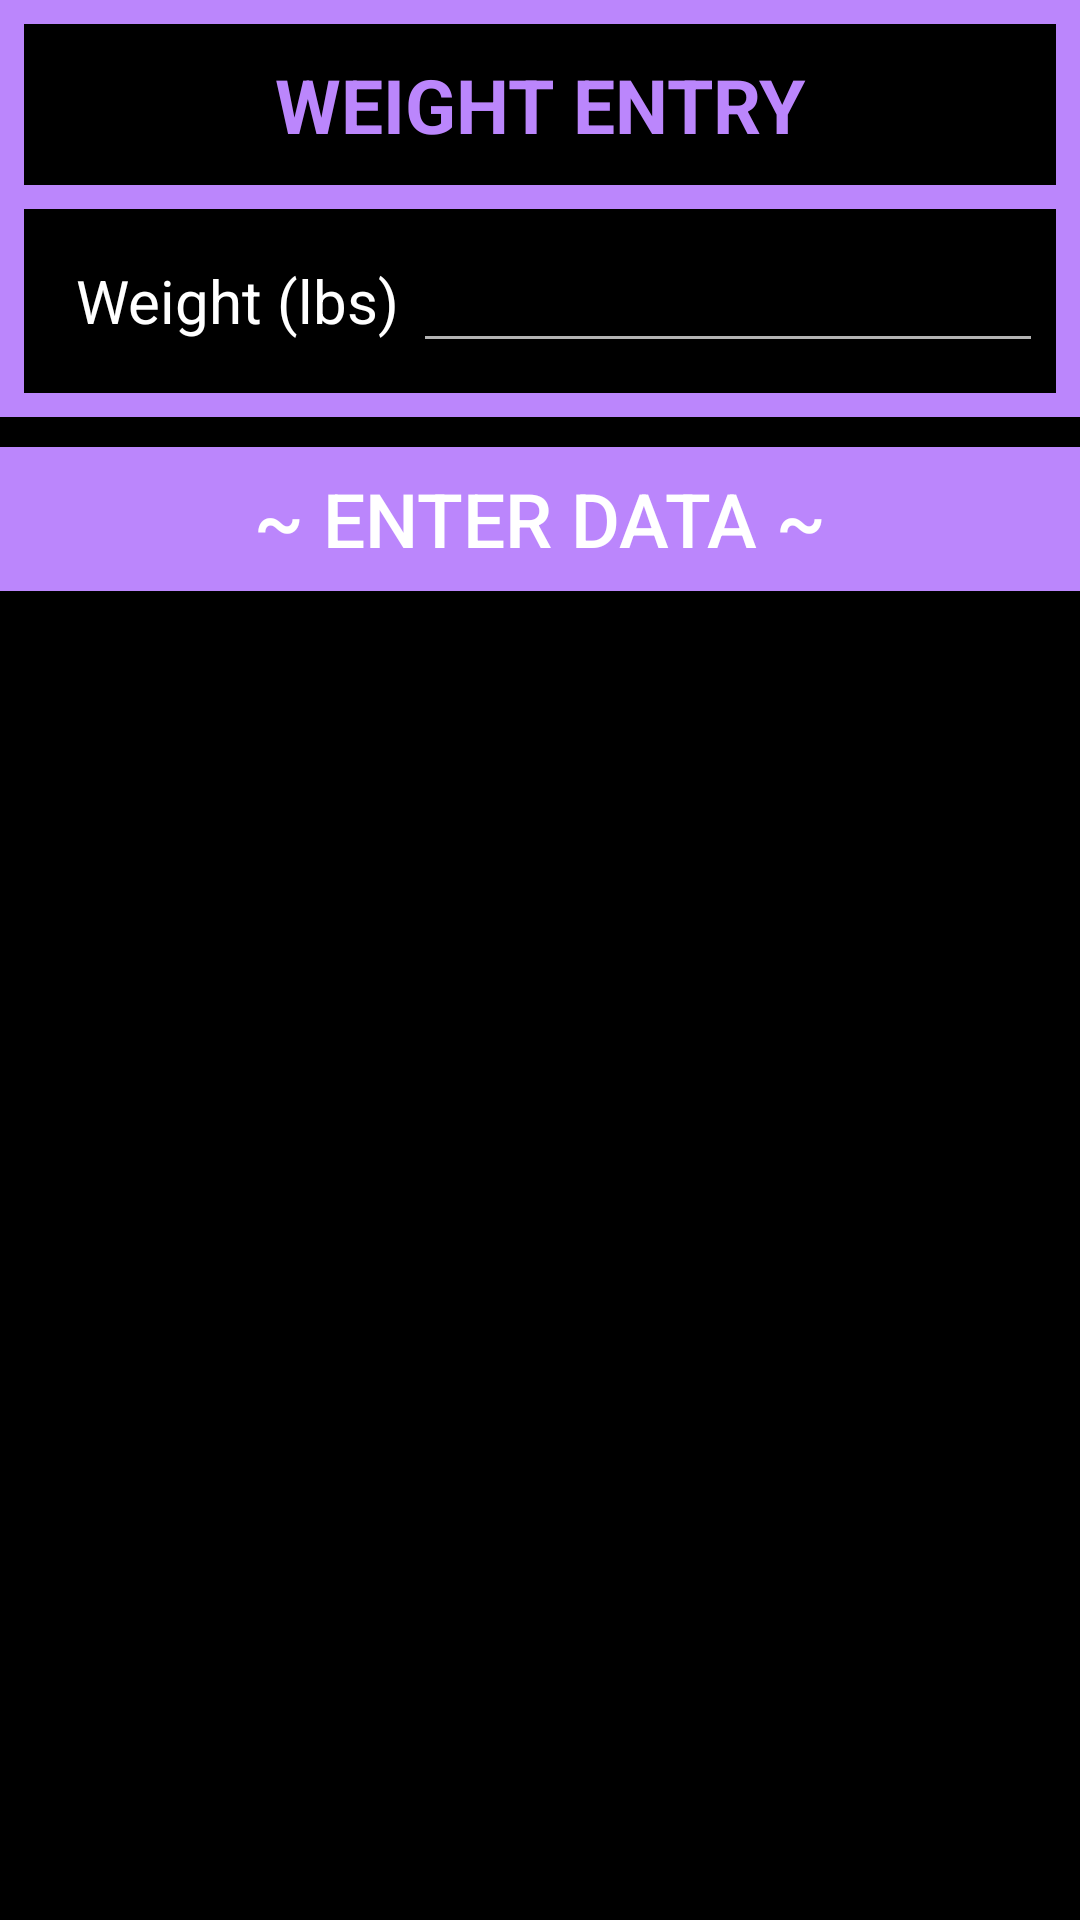

Layout XML and referenced resources for this Android screen:
<!-- AndroidManifest.xml: application theme Theme.AppCompat.NoActionBar -->
<!-- res/layout/weight_entry.xml -->
<?xml version="1.0" encoding="utf-8"?>
<androidx.constraintlayout.widget.ConstraintLayout xmlns:android="http://schemas.android.com/apk/res/android"
    xmlns:app="http://schemas.android.com/apk/res-auto"
    android:layout_width="match_parent"
    android:layout_height="match_parent"
    xmlns:tools="http://schemas.android.com/tools"
    android:background="@color/black"
    tools:context=".weight_entry">

    <View
        android:id="@+id/horizontal_space_top"
        android:layout_width="match_parent"
        android:layout_height="8dp"
        android:background="@color/purple_200"
        android:layout_marginTop="10dp"
        app:layout_constraintEnd_toEndOf="parent"
        app:layout_constraintStart_toStartOf="parent"
        tools:ignore="MissingConstraints" />

    <View
        android:id="@+id/horizontal_space"
        app:layout_constraintEnd_toEndOf="parent"
        app:layout_constraintStart_toStartOf="parent"
        app:layout_constraintTop_toBottomOf="@id/title"
        android:layout_width="match_parent"
        android:layout_marginTop="10dp"
        android:layout_height="8dp"
        android:background="@color/purple_200" />

    <View
        android:id="@+id/horizontal_space2"
        app:layout_constraintEnd_toEndOf="parent"
        android:layout_marginTop="10dp"
        app:layout_constraintStart_toStartOf="parent"
        app:layout_constraintTop_toBottomOf="@id/weightNumberDecimal"
        android:layout_width="match_parent"
        android:layout_height="8dp"
        android:background="@color/purple_200" />

    <View
        android:id="@+id/vertical_space"
        app:layout_constraintBottom_toTopOf="@id/horizontal_space2"
        app:layout_constraintHorizontal_bias="0.0"
        app:layout_constraintStart_toStartOf="parent"
        app:layout_constraintTop_toTopOf="parent"
        android:layout_width="8dp"
        android:layout_height="0dp"
        android:background="@color/purple_200" />

    <View
        android:id="@+id/vertical_space2"
        android:layout_width="8dp"
        android:layout_height="0dp"
        android:background="@color/purple_200"
        app:layout_constraintBottom_toTopOf="@id/horizontal_space2"
        app:layout_constraintEnd_toEndOf="parent"
        app:layout_constraintTop_toTopOf="parent"
        tools:layout_editor_absoluteY="0dp" />

    <TextView
        android:id="@+id/title"
        app:layout_constraintEnd_toEndOf="parent"
        app:layout_constraintStart_toStartOf="parent"
        app:layout_constraintTop_toBottomOf="@id/horizontal_space_top"
        android:layout_width="match_parent"
        android:layout_height="wrap_content"
        android:layout_marginTop="10dp"
        android:text="Weight Entry"
        android:textAlignment="center"
        android:textAllCaps="true"
        android:textColor="@color/purple_200"
        android:textSize="25sp"
        android:textStyle="bold" />

    <TextView
        android:id="@+id/weight_title"
        android:layout_width="wrap_content"
        android:layout_height="wrap_content"
        android:layout_marginTop="17dp"
        android:layout_marginStart="25dp"
        android:text="@string/weight_title"
        android:textAlignment="center"
        android:textColor="#FFFFFF"
        android:textSize="20dp"
        app:layout_constraintStart_toStartOf="parent"
        app:layout_constraintTop_toBottomOf="@+id/horizontal_space" />

    <EditText
        android:id="@+id/weightNumberDecimal"
        android:layout_width="wrap_content"
        android:layout_height="wrap_content"
        android:ems="10"
        android:inputType="numberDecimal"
        app:layout_constraintBottom_toBottomOf="@+id/weight_title"
        app:layout_constraintEnd_toStartOf="@+id/vertical_space2"
        app:layout_constraintStart_toEndOf="@+id/weight_title"
        app:layout_constraintTop_toTopOf="@+id/weight_title" />

    <androidx.appcompat.widget.AppCompatButton
        android:id="@+id/weight_entry_btn"
        android:layout_width="match_parent"
        android:layout_height="wrap_content"
        android:layout_marginTop="10dp"
        android:text="~ Enter Data ~"
        android:textSize="25dp"
        android:background="@color/purple_200"
        app:layout_constraintTop_toBottomOf="@+id/horizontal_space2" />

</androidx.constraintlayout.widget.ConstraintLayout>
<!-- resources referenced by this layout -->
<resources>
  <string name="weight_title">Weight (lbs)</string>
  <!-- not gathered from this repository: default colours our renderer supplied (Android Studio template values) -->
  <color name="purple_200">#FFBB86FC</color>
  <color name="black">#FF000000</color>
</resources>
